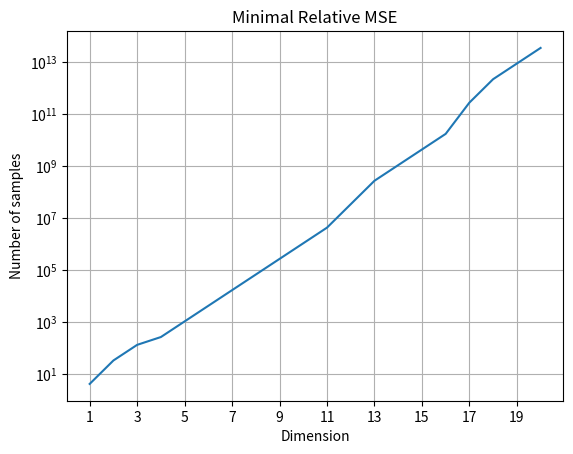

Generate this figure with matplotlib:
import numpy as np
import matplotlib.pyplot as plt


def calc_rmse(p, N, h):
    res1 = (N - 1) / (N * ((1 + h ** 2) ** p))
    res3 = 1 / (N * ((h ** 2)*(2 + h ** 2)) ** (p / 2))
    res4 = -2 * ((1 + h ** 2) ** (-p / 2))
    res = res1 + 1 + res3 + res4
    if (res < 0).any():
        print(1)
    return res


def find_opt_rmse(p, N):
    h = np.linspace(0.01, 10, 300)[:, None]
    rmse_list = []
    for n in N:
        rmse_tmp = calc_rmse(p, n, h)
        rmse = np.min(rmse_tmp, axis=0)
        rmse_list.append(float(rmse))
    return np.array(rmse_list)

def run():
    tol = 0
    N_list = np.pow(2, np.linspace(1, 50, 50))[:, None]
    p_list = np.linspace(1, 20, 20)
    res_N = []
    for p in p_list:
        rmse = find_opt_rmse(p, N_list)
        idx_cond = int(np.argwhere(rmse <= (0.1 + tol))[0].squeeze())
        res_N.append(N_list[idx_cond])
    res_N = np.array(res_N)
    plt.semilogy(p_list, res_N)
    plt.title("Minimal Relative MSE")
    plt.xlabel("Dimension")
    plt.ylabel("Number of samples")
    plt.xticks(p_list[::2])
    plt.grid()
    plt.show()




if __name__ == '__main__':
    run()
